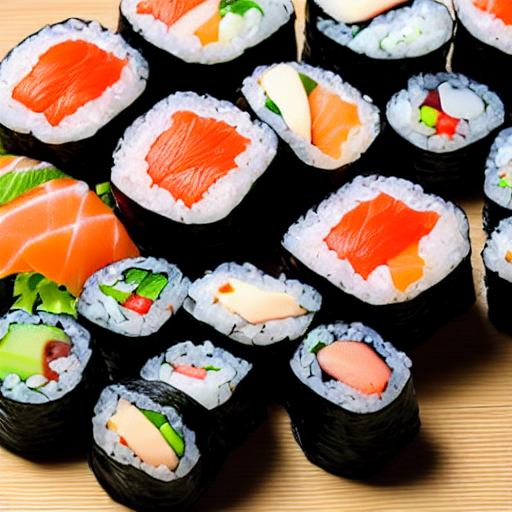
Generation parameters embedded in this image by AUTOMATIC1111 Stable Diffusion web UI or a fork of it (Forge, ...) (PNG 'parameters' text chunk):
Sushi, tasty
Steps: 20, Sampler: DPM++ 2M Karras, CFG scale: 7, Seed: 4092585789, Size: 512x512, Model hash: 6ce0161689, Model: v1-5-pruned-emaonly, Version: 1.7.0